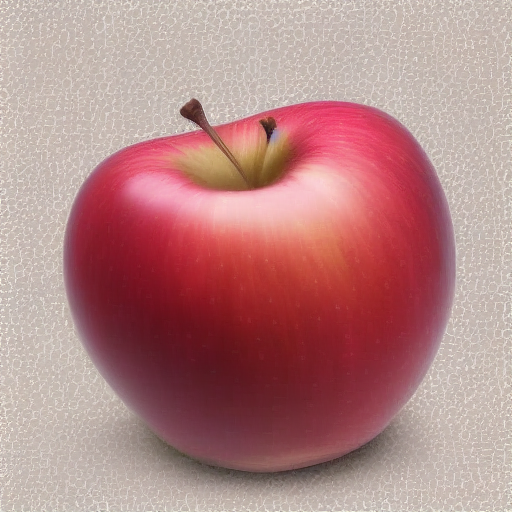
Generation parameters embedded in this image by AUTOMATIC1111 Stable Diffusion web UI or a fork of it (Forge, ...) (PNG 'parameters' text chunk):
<lora:appleclassI:1>
Steps: 20, Sampler: Euler a, CFG scale: 12, Seed: 2928847612, Size: 512x512, Model hash: 6ce0161689, Model: v1-5-pruned-emaonly, Lora hashes: "appleclassI: c631ff78fc88", Version: v1.3.2